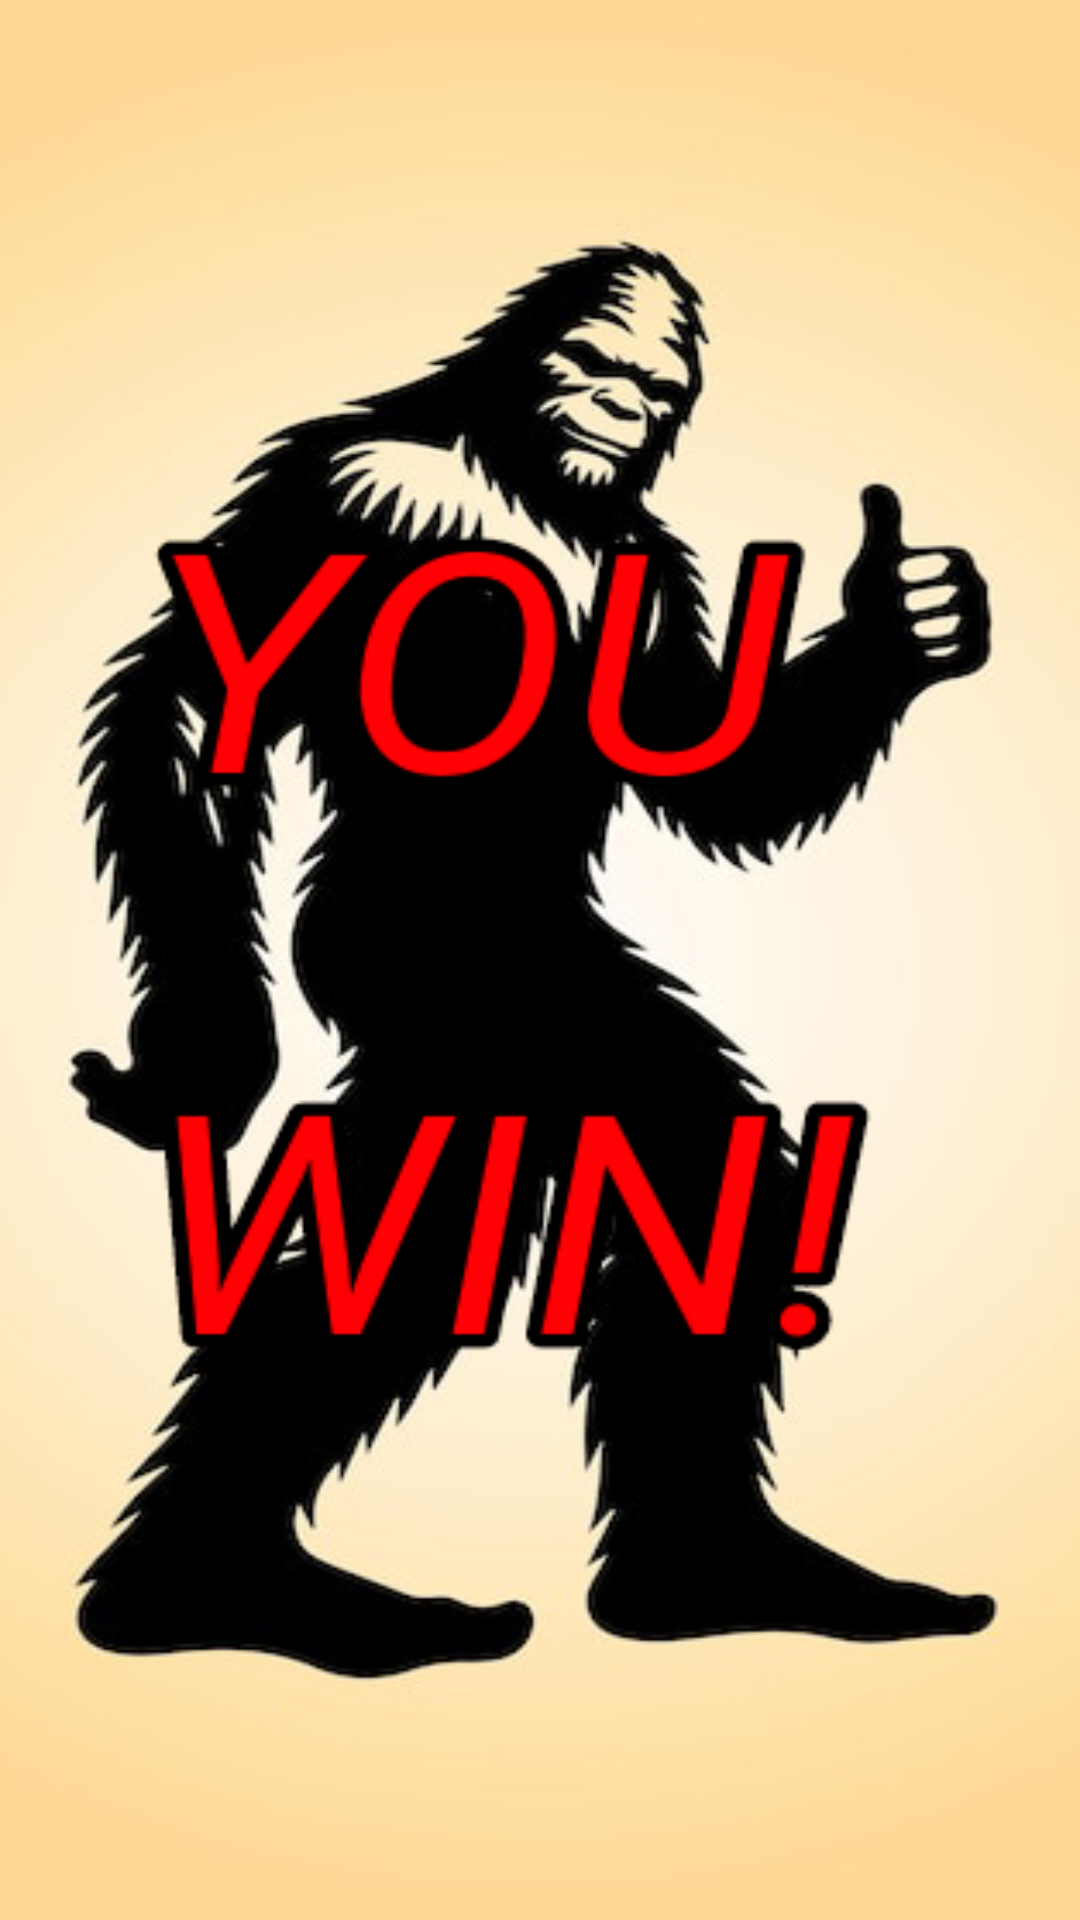

Android layout source for this screen:
<!-- AndroidManifest.xml: application theme Theme.Needforsasquatch -->
<!-- res/layout/activity_win.xml -->
<RelativeLayout xmlns:android="http://schemas.android.com/apk/res/android"
    android:layout_width="match_parent"
    android:layout_height="match_parent">

    <ImageView
        android:id="@+id/win_image"
        android:layout_width="match_parent"
        android:layout_height="match_parent"
        android:contentDescription="You Won Image"
        android:scaleType="fitXY"
        android:src="@drawable/sasquatch_win" />


</RelativeLayout>
<!-- resources referenced by this layout -->
<resources>
  <!-- drawable sasquatch_win: png bitmap (drawable, 127876 bytes) -->
  <style name="Theme.Needforsasquatch" parent="Base.Theme.Needforsasquatch" />
  <style name="Base.Theme.Needforsasquatch" parent="Theme.Material3.DayNight.NoActionBar">
          
          
      </style>
</resources>
